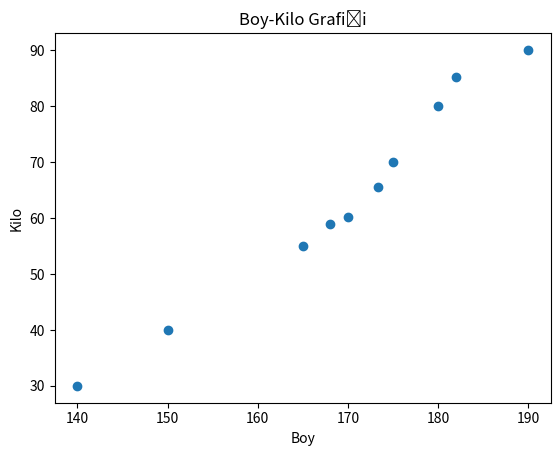

This chart was generated by the following Python code:
import matplotlib.pyplot as plt

boy = [170, 150, 180 , 165, 175,190,173.3,140,182,168]
kilo = [65.5, 40, 85.3, 60.2, 90.1,80,55,30,70,59]

sıra_boy = boy.sort()
sıra_kilo = kilo.sort()

plt.xlabel("Boy")
plt.ylabel("Kilo")
plt.title("Boy-Kilo Grafiği")
plt.scatter(boy, kilo)    # nokta grafiği için scatter kullandım
plt.show()
